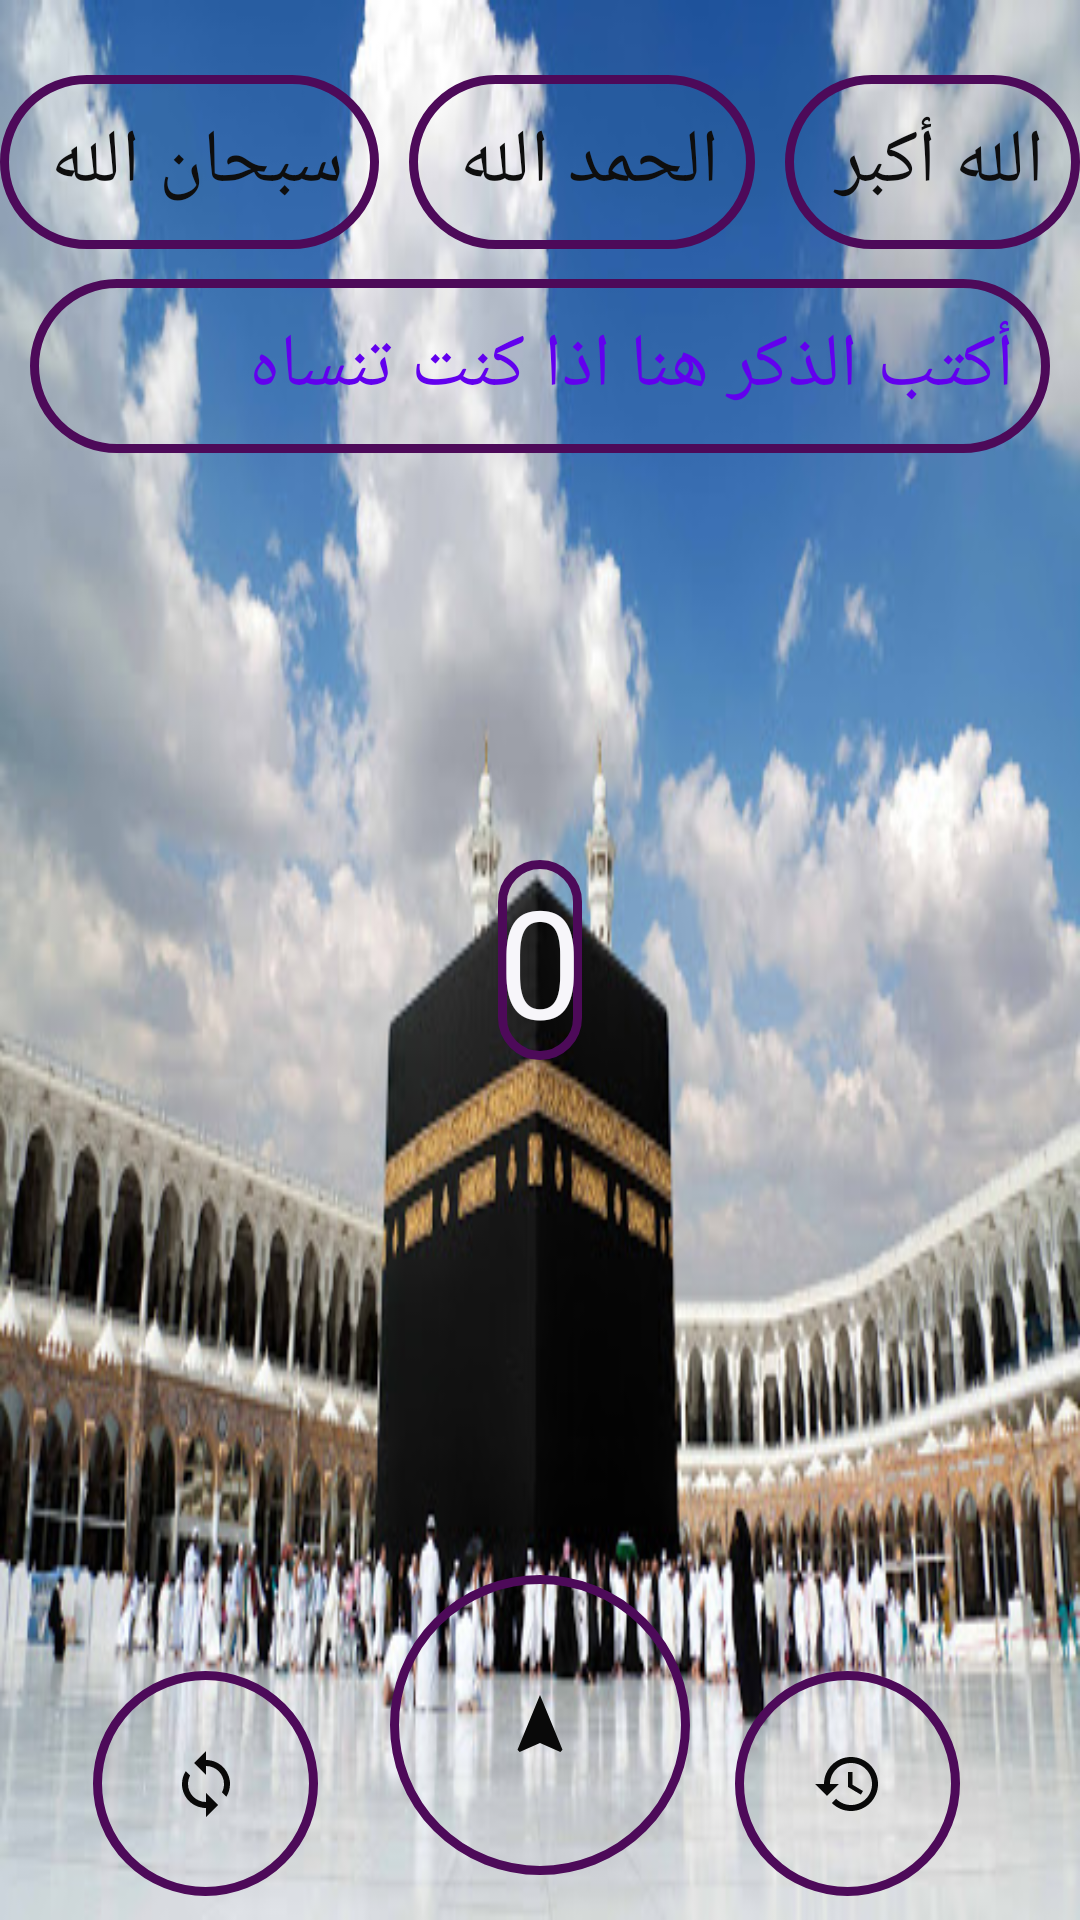

The Android layout XML behind this screen, and the referenced resources:
<!-- AndroidManifest.xml: application theme AppTheme -->
<!-- res/layout/activity_masbaha.xml -->
<?xml version="1.0" encoding="utf-8"?>
<RelativeLayout
    xmlns:android="http://schemas.android.com/apk/res/android"
    xmlns:app="http://schemas.android.com/apk/res-auto"
    xmlns:tools="http://schemas.android.com/tools"
    android:layout_width="match_parent"
    android:layout_height="match_parent"
    android:background="@drawable/kaa"
    tools:context=".Masbaha">
    <LinearLayout
        android:layout_width="match_parent"
        android:layout_height="wrap_content"
        android:orientation="horizontal"
        android:id="@+id/po"
        >
    <TextView
        android:layout_weight="1"
        android:textColor="#0E0E0E"
        android:layout_marginTop="25dp"
        android:id="@+id/sophan"
        android:layout_width="wrap_content"
        android:layout_height="wrap_content"
        android:text="سبحان الله"
        android:background="@drawable/textback"
        android:textSize="25dp"
        android:padding="12dp"
        android:layout_marginRight="5dp"
        />
    <TextView
        android:layout_weight="1"
        android:id="@+id/hamd"
        android:layout_width="wrap_content"
        android:layout_height="wrap_content"
        android:text="الحمد الله"
        android:layout_toRightOf="@+id/sophan"
        android:background="@drawable/textback"
        android:textSize="25dp"
        android:padding="12dp"
        android:textColor="#0E0E0E"
        android:layout_marginTop="25dp"
        android:layout_marginRight="5dp"
        android:layout_marginLeft="5dp"
        />
    <TextView
        android:layout_weight="1"
        android:textColor="#0E0E0E"
        android:id="@+id/akpar"
        android:layout_width="wrap_content"
        android:layout_height="wrap_content"
        android:text="الله أكبر"
        android:background="@drawable/textback"
        android:layout_toRightOf="@+id/hamd"
        android:textSize="25dp"
        android:padding="12dp"
        android:layout_marginTop="25dp"
        android:layout_marginLeft="5dp"
        />
    </LinearLayout>
    <EditText
        android:background="@drawable/textback"
        android:padding="12dp"
        android:id="@+id/zekr"
        android:layout_width="match_parent"
        android:layout_height="wrap_content"
        android:layout_below="@+id/po"
        android:hint="أكتب الذكر هنا اذا كنت تنساه"
        android:textSize="25dp"
        android:layout_margin="10dp"
        android:textColorHint="@color/colorPrimary"
        />
    <TextView
        android:id="@+id/result"
        android:textColor="#F7F6FA"
        android:layout_width="wrap_content"
        android:layout_height="wrap_content"
        android:layout_centerVertical="true"
        android:layout_centerHorizontal="true"
        android:text="0"
        android:background="@drawable/textback"
        android:textAlignment="center"
        android:textSize="50dp"
        android:gravity="center_horizontal" />

    <ImageButton
        android:id="@+id/plus"
        android:layout_width="100dp"
        android:layout_height="100dp"
        android:layout_centerHorizontal="true"
        android:layout_alignParentBottom="true"
        android:layout_margin="15dp"
        android:src="@drawable/ic_navigation_black_24dp"
        android:background="@drawable/textback"

        />
    <ImageButton
        android:id="@+id/refine"
        android:layout_width="75dp"
        android:layout_height="75dp"
        android:layout_centerHorizontal="true"
        android:layout_alignParentBottom="true"
        android:src="@drawable/ic_loop_black_24dp"
        android:layout_toLeftOf="@+id/plus"
        android:layout_marginRight="9dp"
        android:background="@drawable/textback"
        android:layout_marginBottom="8dp"
        />
    <ImageButton
        android:id="@+id/rusem"
        android:layout_width="75dp"
        android:layout_height="75dp"
        android:layout_centerHorizontal="true"
        android:layout_alignParentBottom="true"
        android:src="@drawable/ic_history_black_24dp"
        android:layout_toRightOf="@+id/plus"
        android:layout_marginRight="9dp"
        android:background="@drawable/textback"
        android:layout_marginBottom="8dp"
        />


</RelativeLayout>
<!-- resources referenced by this layout -->
<resources>
  <!-- drawable ic_history_black_24dp (drawable) -->
  <vector android:height="24dp" android:tint="#090909"
      android:viewportHeight="24.0" android:viewportWidth="24.0"
      android:width="24dp" xmlns:android="http://schemas.android.com/apk/res/android">
      <path android:fillColor="#FF000000" android:pathData="M13,3c-4.97,0 -9,4.03 -9,9L1,12l3.89,3.89 0.07,0.14L9,12L6,12c0,-3.87 3.13,-7 7,-7s7,3.13 7,7 -3.13,7 -7,7c-1.93,0 -3.68,-0.79 -4.94,-2.06l-1.42,1.42C8.27,19.99 10.51,21 13,21c4.97,0 9,-4.03 9,-9s-4.03,-9 -9,-9zM12,8v5l4.28,2.54 0.72,-1.21 -3.5,-2.08L13.5,8L12,8z"/>
  </vector>
  <!-- drawable ic_loop_black_24dp (drawable) -->
  <vector android:height="24dp" android:tint="#090909"
      android:viewportHeight="24.0" android:viewportWidth="24.0"
      android:width="24dp" xmlns:android="http://schemas.android.com/apk/res/android">
      <path android:fillColor="#FF000000" android:pathData="M12,4L12,1L8,5l4,4L12,6c3.31,0 6,2.69 6,6 0,1.01 -0.25,1.97 -0.7,2.8l1.46,1.46C19.54,15.03 20,13.57 20,12c0,-4.42 -3.58,-8 -8,-8zM12,18c-3.31,0 -6,-2.69 -6,-6 0,-1.01 0.25,-1.97 0.7,-2.8L5.24,7.74C4.46,8.97 4,10.43 4,12c0,4.42 3.58,8 8,8v3l4,-4 -4,-4v3z"/>
  </vector>
  <!-- drawable ic_navigation_black_24dp (drawable) -->
  <vector android:height="24dp" android:tint="#090909"
      android:viewportHeight="24.0" android:viewportWidth="24.0"
      android:width="24dp" xmlns:android="http://schemas.android.com/apk/res/android">
      <path android:fillColor="#FF000000" android:pathData="M12,2L4.5,20.29l0.71,0.71L12,18l6.79,3 0.71,-0.71z"/>
  </vector>
  <!-- drawable kaa: jpg bitmap (drawable, 58838 bytes) -->
  <!-- drawable textback (drawable) -->
  <?xml version="1.0" encoding="utf-8"?>
  <shape
      xmlns:android="http://schemas.android.com/apk/res/android">
      <stroke android:width="3dp" android:color="#4D0A59"/>
      <corners android:radius="50dp"/>
  
  </shape>
  <style name="AppTheme" parent="Theme.AppCompat.Light.DarkActionBar">
          
          <item name="colorPrimary">@color/colorPrimary</item>
          <item name="colorPrimaryDark">@color/colorPrimaryDark</item>
          <item name="colorAccent">#FF9800</item>
      </style>
  <!-- not gathered from this repository: default colours our renderer supplied (Android Studio template values) -->
  <color name="colorPrimary">#FF6200EE</color>
  <color name="colorPrimaryDark">#FF3700B3</color>
</resources>
